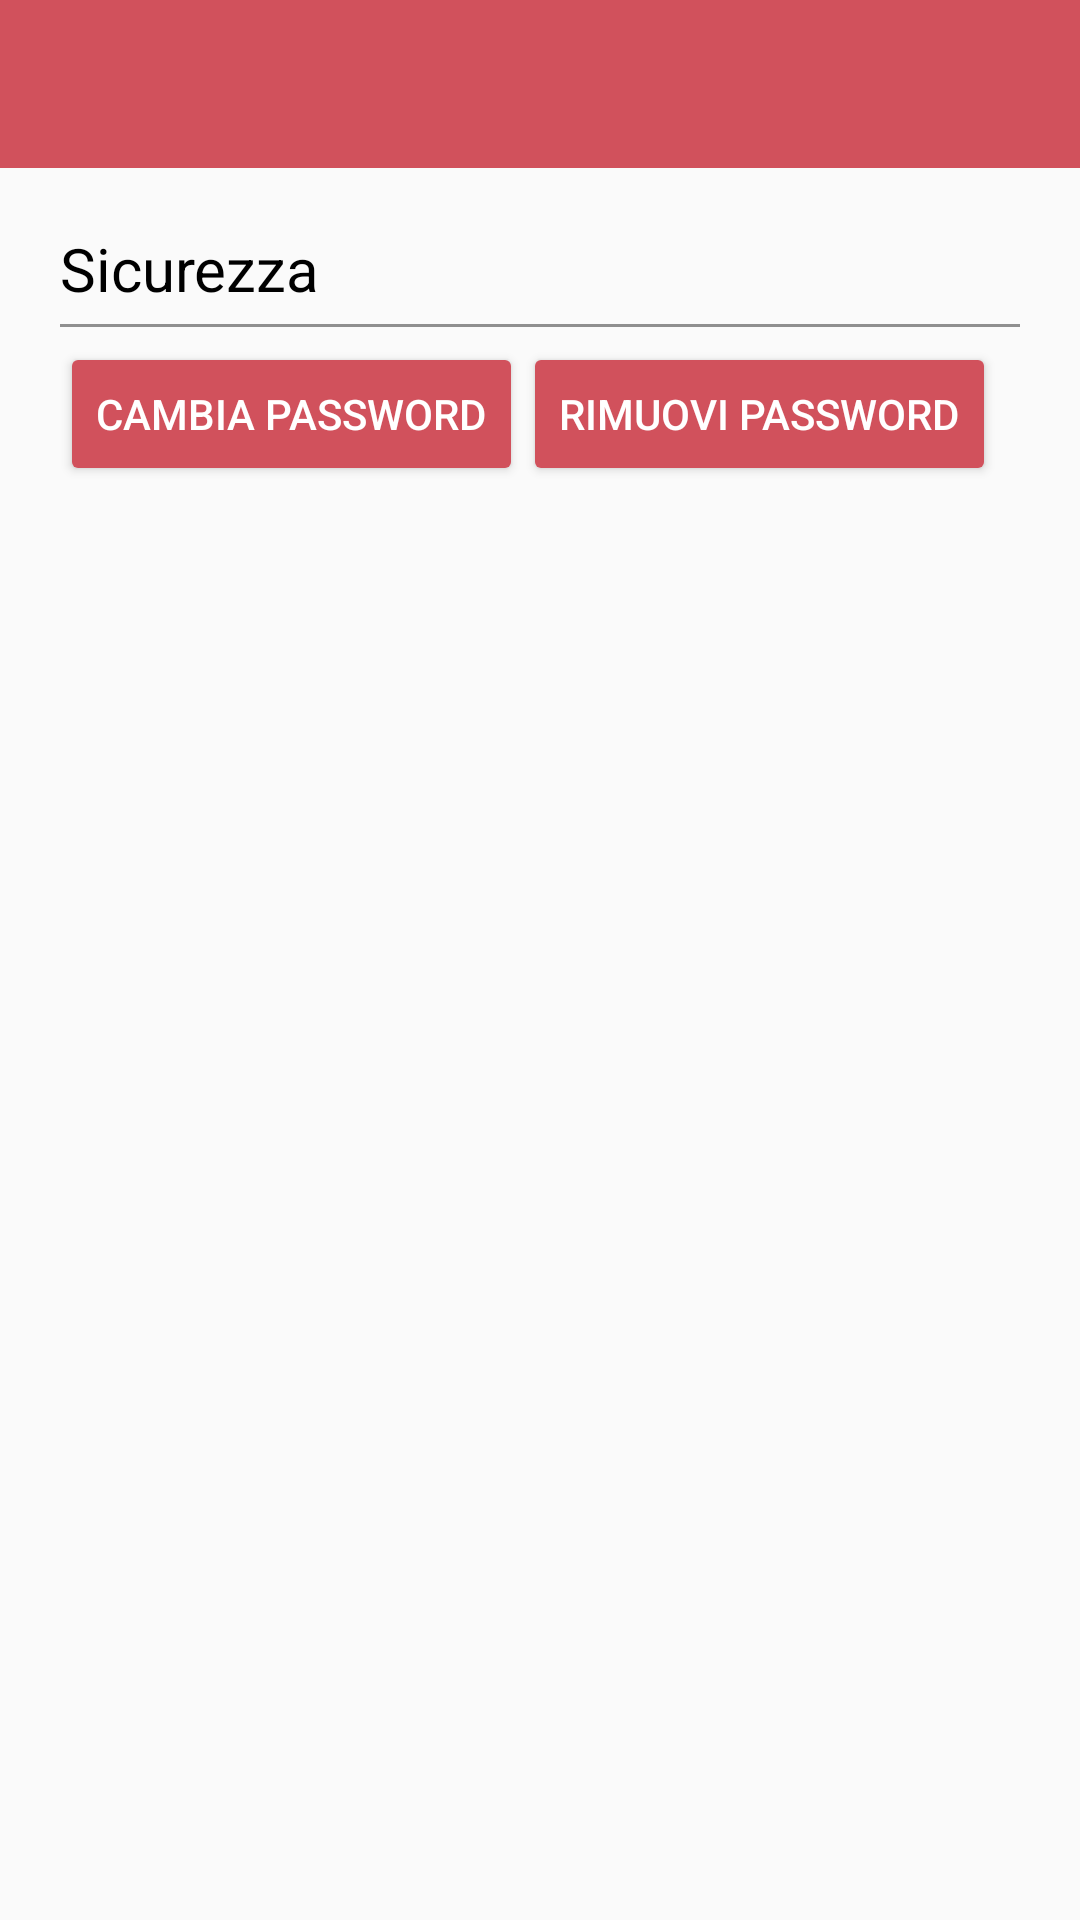

Write the Android layout XML for this screen, with the resource values it uses.
<!-- AndroidManifest.xml: application theme Theme.WalletManagement -->
<!-- res/layout/activity_impostazioni2.xml -->
<?xml version="1.0" encoding="utf-8"?>
<RelativeLayout xmlns:android="http://schemas.android.com/apk/res/android"
    xmlns:app="http://schemas.android.com/apk/res-auto"
    xmlns:tools="http://schemas.android.com/tools"
    android:layout_width="match_parent"
    android:layout_height="match_parent"
    tools:context=".Control.Impostazioni.ImpostazioniActivity">

    <include
        android:id="@+id/layout_toolbar"
        layout="@layout/toolbar" />

    <LinearLayout
        android:layout_width="match_parent"
        android:layout_height="wrap_content"
        android:layout_marginTop="?attr/actionBarSize"
        android:orientation="vertical"
        android:layout_alignParentTop="true"
        android:layout_centerInParent="true">

        <LinearLayout
            android:layout_width="match_parent"
            android:layout_height="wrap_content"
            android:orientation="vertical"
            android:layout_margin="20dp">

            <TextView
                android:layout_width="match_parent"
                android:layout_height="wrap_content"
                android:textColor="@color/black"
                android:textSize="20dp"
                android:text="Sicurezza"/>

            <FrameLayout
                android:layout_width="match_parent"
                android:layout_height="1dp"
                android:layout_marginVertical="5dp"
                android:background="#8F8F8F"/>

            <LinearLayout
                android:layout_width="match_parent"
                android:layout_height="wrap_content"
                android:orientation="horizontal">

                <Button
                    android:onClick="changePassword"
                    android:layout_width="wrap_content"
                    android:layout_height="wrap_content"
                    android:text="Cambia password"
                    android:backgroundTint="@color/red_209"
                    android:textColor="@color/white"/>

                <Button
                    android:onClick="removePassword"
                    android:layout_width="wrap_content"
                    android:layout_height="wrap_content"
                    android:text="Rimuovi password"
                    android:backgroundTint="@color/red_209"
                    android:textColor="@color/white"/>
            </LinearLayout>

        </LinearLayout>

    </LinearLayout>

</RelativeLayout>
<!-- res/layout/toolbar.xml (included above) -->
<?xml version="1.0" encoding="utf-8"?>
<RelativeLayout xmlns:android="http://schemas.android.com/apk/res/android"
    android:layout_width="match_parent"
    android:layout_height="match_parent">

    <com.google.android.material.appbar.AppBarLayout
        android:layout_width="match_parent"
        android:layout_height="wrap_content"
        android:theme="@style/ThemeOverlay.AppCompat.Dark.ActionBar">

        <androidx.appcompat.widget.Toolbar
            android:id="@+id/toolbar"
            android:layout_width="match_parent"
            android:layout_height="?attr/actionBarSize"
            android:background="@color/red_209" />

    </com.google.android.material.appbar.AppBarLayout>

</RelativeLayout>
<!-- resources referenced by this layout -->
<resources>
  <color name="black">#FF000000</color>
  <color name="red_209">#D1515C</color>
  <color name="white">#FFFFFFFF</color>
  <style name="Theme.WalletManagement" parent="Theme.AppCompat.Light.NoActionBar">
          
          <item name="colorPrimary">@color/purple_500</item>
          <item name="colorPrimaryVariant">@color/purple_700</item>
          <item name="colorOnPrimary">@color/white</item>
          
          <item name="colorSecondary">@color/teal_200</item>
          <item name="colorSecondaryVariant">@color/teal_700</item>
          <item name="colorOnSecondary">@color/black</item>
          
          <item name="android:statusBarColor" tools:targetApi="l">?attr/colorPrimaryVariant</item>
          
      </style>
  <color name="purple_500">#FF6200EE</color>
  <color name="purple_700">#FF3700B3</color>
  <color name="teal_200">#FF03DAC5</color>
  <color name="teal_700">#FF018786</color>
</resources>
